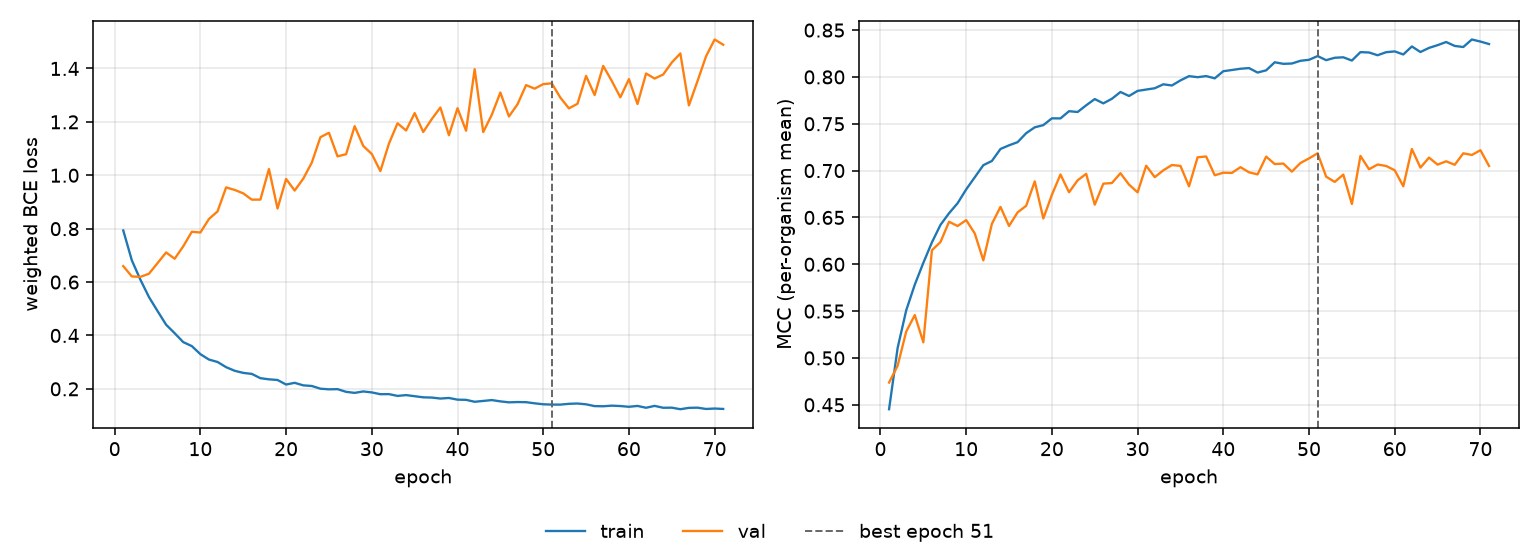

The data file committed next to this chart (first rows):
epoch, tr_loss, vl_loss, tr_mcc, vl_mcc, is_best
1, 0.7934, 0.6598, 0.4453, 0.4737, False
2, 0.6814, 0.6211, 0.5107, 0.4916, False
3, 0.6089, 0.6195, 0.5508, 0.5282, False
4, 0.5438, 0.6313, 0.5782, 0.5458, False
5, 0.4915, 0.671, 0.6016, 0.5167, False
6, 0.4403, 0.7109, 0.6234, 0.6149, False
7, 0.4083, 0.6873, 0.6421, 0.6238, False
8, 0.375, 0.7339, 0.6545, 0.6454, False
9, 0.3601, 0.7885, 0.6652, 0.6408, False
10, 0.3298, 0.7856, 0.68, 0.6471, False
11, 0.3097, 0.8363, 0.6929, 0.6329, False
12, 0.3007, 0.8647, 0.7058, 0.6042, False
13, 0.2812, 0.9545, 0.7103, 0.6432, False
14, 0.2677, 0.9452, 0.7231, 0.6613, False
15, 0.2598, 0.9323, 0.727, 0.6409, False
16, 0.256, 0.9087, 0.7304, 0.6554, False
17, 0.24, 0.9089, 0.74, 0.6625, False
18, 0.2356, 1.024, 0.7462, 0.6885, False
19, 0.2332, 0.8754, 0.7486, 0.6489, False
20, 0.2162, 0.9862, 0.7558, 0.6742, False
21, 0.2226, 0.9428, 0.7557, 0.6958, False
22, 0.2131, 0.9872, 0.7634, 0.6769, False
23, 0.2107, 1.048, 0.7626, 0.6896, False
24, 0.2006, 1.143, 0.7697, 0.6966, False
25, 0.1982, 1.159, 0.7764, 0.6636, False
26, 0.1989, 1.071, 0.7718, 0.6861, False
27, 0.1888, 1.079, 0.7767, 0.6867, False
28, 0.1849, 1.184, 0.7839, 0.6972, False
29, 0.1903, 1.11, 0.7797, 0.685, False
30, 0.1866, 1.08, 0.7851, 0.6768, False
31, 0.1799, 1.016, 0.7865, 0.7052, False
32, 0.1802, 1.119, 0.7879, 0.693, False
33, 0.1735, 1.195, 0.7921, 0.7003, False
34, 0.1766, 1.168, 0.7909, 0.7059, False
35, 0.1724, 1.233, 0.7963, 0.705, False
36, 0.1682, 1.162, 0.8008, 0.6832, False
37, 0.1674, 1.211, 0.7997, 0.7142, False
38, 0.1637, 1.254, 0.8009, 0.7151, False
39, 0.1659, 1.15, 0.7985, 0.695, False
40, 0.1595, 1.251, 0.8061, 0.6977, False
41, 0.1588, 1.167, 0.8074, 0.6975, False
42, 0.1516, 1.397, 0.8087, 0.7037, False
43, 0.1547, 1.162, 0.8094, 0.6982, False
44, 0.1579, 1.227, 0.8047, 0.696, False
45, 0.1531, 1.31, 0.8071, 0.7149, False
46, 0.1495, 1.22, 0.8157, 0.707, False
47, 0.1505, 1.266, 0.814, 0.7075, False
48, 0.1501, 1.338, 0.8143, 0.6989, False
49, 0.1458, 1.324, 0.8172, 0.7081, False
50, 0.1422, 1.341, 0.8183, 0.713, False
51, 0.141, 1.344, 0.8223, 0.7185, True
52, 0.1409, 1.291, 0.8179, 0.6935, False
53, 0.1439, 1.251, 0.8205, 0.6879, False
54, 0.1451, 1.268, 0.821, 0.6958, False
55, 0.1421, 1.372, 0.8175, 0.6644, False
56, 0.1353, 1.3, 0.8265, 0.7157, False
57, 0.1347, 1.41, 0.8261, 0.7014, False
58, 0.1371, 1.353, 0.8232, 0.7065, False
59, 0.1356, 1.292, 0.8264, 0.7049, False
60, 0.1328, 1.36, 0.8272, 0.7004, False
... 11 more rows
